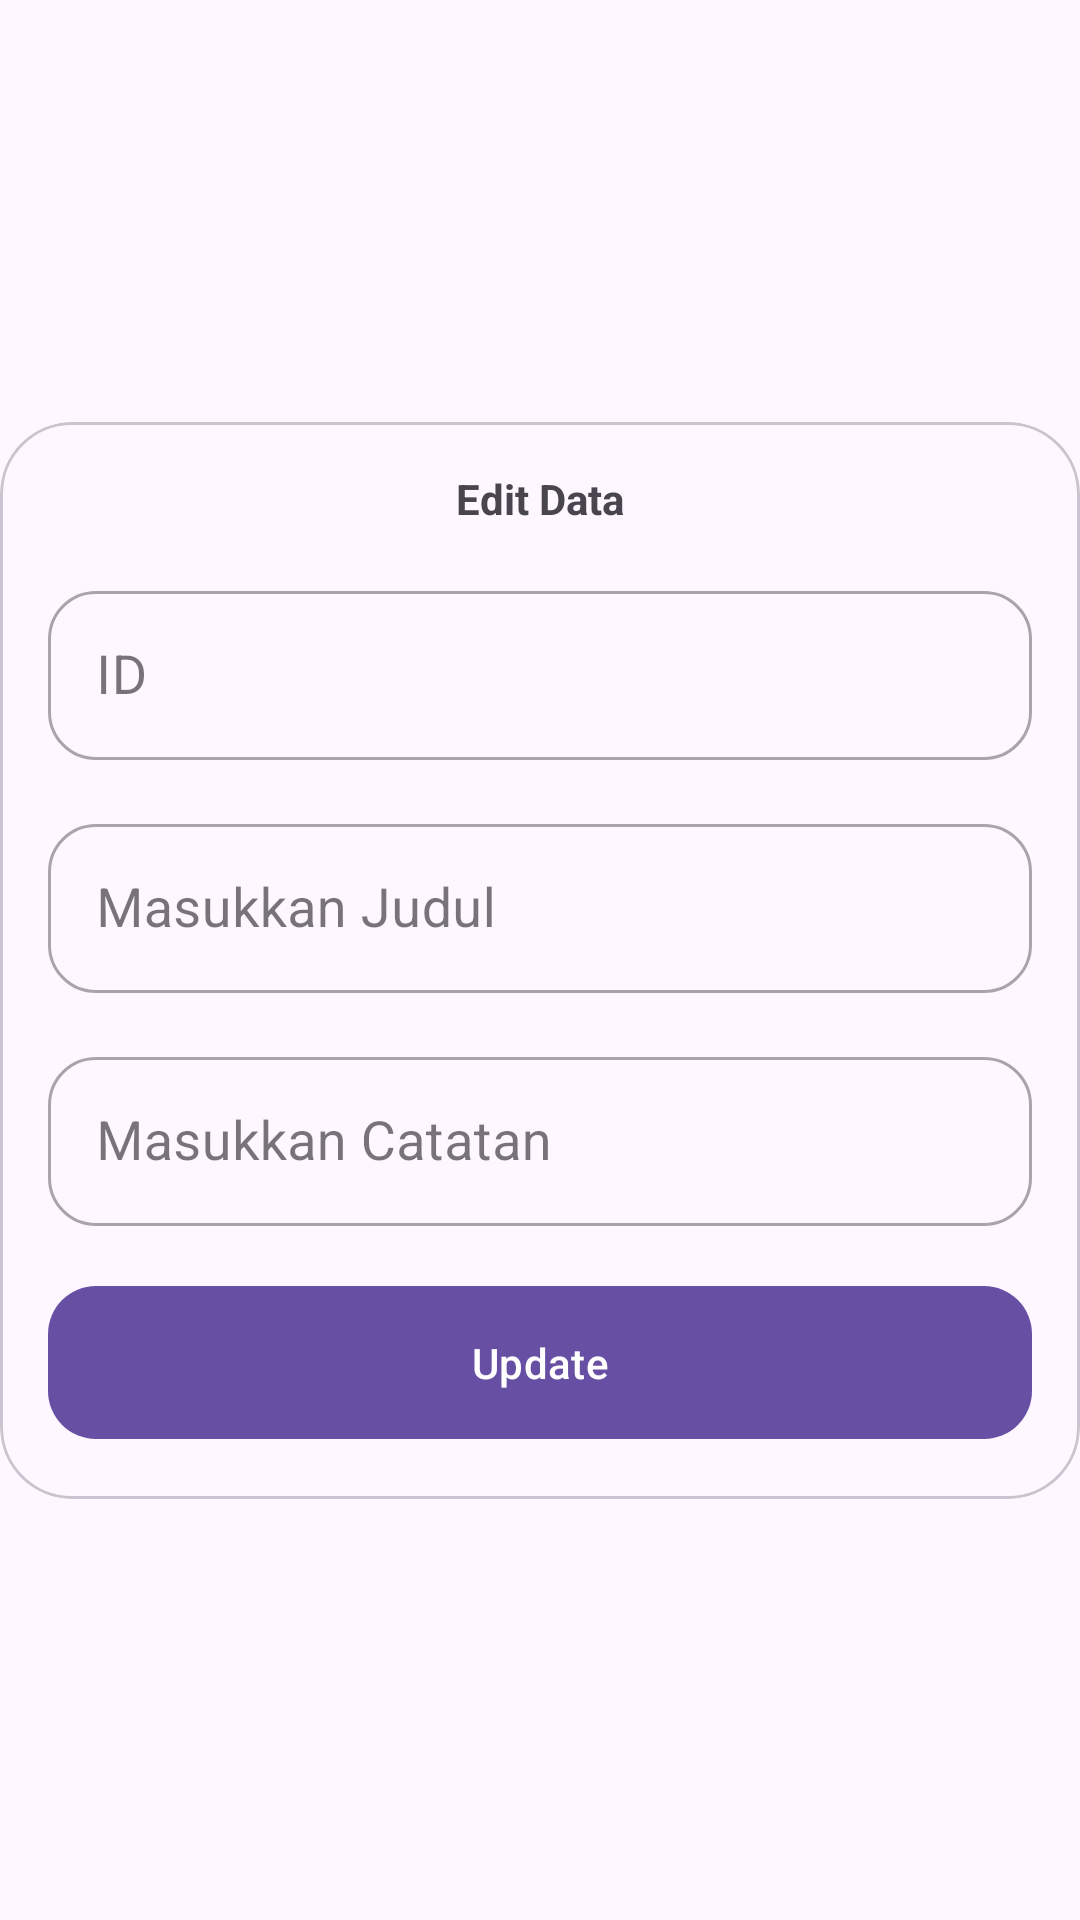

The Android layout XML behind this screen, and the referenced resources:
<!-- AndroidManifest.xml: application theme Theme.ChallengeFour -->
<!-- res/layout/fragment_edit_note.xml -->
<?xml version="1.0" encoding="utf-8"?>
<androidx.constraintlayout.widget.ConstraintLayout
    xmlns:android="http://schemas.android.com/apk/res/android"
    xmlns:tools="http://schemas.android.com/tools"
    android:layout_width="match_parent"
    android:layout_height="wrap_content"
    xmlns:app="http://schemas.android.com/apk/res-auto"
    tools:context=".EditNoteFragment">

    <com.google.android.material.card.MaterialCardView
        android:id="@+id/ccTrip"
        android:layout_width="0dp"
        android:layout_height="wrap_content"
        app:cardCornerRadius="24dp"
        app:cardElevation="0dp"
        android:background="?attr/colorOnPrimary"
        app:layout_constraintStart_toStartOf="parent"
        app:layout_constraintEnd_toEndOf="parent"
        app:layout_constraintBottom_toBottomOf="parent"
        app:layout_constraintTop_toTopOf="parent">

        <androidx.constraintlayout.widget.ConstraintLayout
            android:layout_width="match_parent"
            android:layout_height="wrap_content">

            <TextView
                android:id="@+id/tvHeader"
                android:layout_width="wrap_content"
                android:layout_height="wrap_content"
                android:layout_marginTop="16dp"
                android:text="Edit Data"
                android:textStyle="bold"
                app:layout_constraintTop_toTopOf="parent"
                app:layout_constraintStart_toStartOf="parent"
                app:layout_constraintEnd_toEndOf="parent"/>
            <com.google.android.material.textfield.TextInputLayout
                android:id="@+id/txtId"
                android:layout_width="match_parent"
                android:layout_height="wrap_content"
                android:layout_marginHorizontal="16dp"
                android:layout_marginTop="16dp"
                android:hint="ID"
                style="@style/Widget.MaterialComponents.TextInputLayout.OutlinedBox"
                app:boxCornerRadiusTopStart="16dp"
                app:boxCornerRadiusBottomStart="16dp"
                app:boxCornerRadiusBottomEnd="16dp"
                app:boxCornerRadiusTopEnd="16dp"
                app:layout_constraintTop_toBottomOf="@id/tvHeader"
                app:layout_constraintStart_toStartOf="parent"
                app:layout_constraintEnd_toEndOf="parent">

                <com.google.android.material.textfield.TextInputEditText
                    android:id="@+id/etId"
                    android:layout_width="match_parent"
                    android:layout_height="wrap_content"
                    android:padding="16dp"
                    android:enabled="false"
                    android:textSize="18sp" />
            </com.google.android.material.textfield.TextInputLayout>

            <com.google.android.material.textfield.TextInputLayout
                android:id="@+id/txtJudul"
                android:layout_width="match_parent"
                android:layout_height="wrap_content"
                android:layout_marginHorizontal="16dp"
                android:layout_marginTop="16dp"
                android:hint="Masukkan Judul"
                style="@style/Widget.MaterialComponents.TextInputLayout.OutlinedBox"
                app:boxCornerRadiusTopStart="16dp"
                app:boxCornerRadiusBottomStart="16dp"
                app:boxCornerRadiusBottomEnd="16dp"
                app:boxCornerRadiusTopEnd="16dp"
                app:layout_constraintTop_toBottomOf="@id/txtId"
                app:layout_constraintStart_toStartOf="parent"
                app:layout_constraintEnd_toEndOf="parent">

                <com.google.android.material.textfield.TextInputEditText
                    android:id="@+id/etJudul"
                    android:layout_width="match_parent"
                    android:layout_height="wrap_content"
                    android:padding="16dp"
                    android:textSize="18sp" />
            </com.google.android.material.textfield.TextInputLayout>

            <com.google.android.material.textfield.TextInputLayout
                android:id="@+id/txtContent"
                app:layout_constraintTop_toBottomOf="@id/txtJudul"
                android:layout_width="match_parent"
                android:layout_height="wrap_content"
                android:layout_marginHorizontal="16dp"
                android:layout_marginTop="16dp"
                android:hint="Masukkan Catatan"
                style="@style/Widget.MaterialComponents.TextInputLayout.OutlinedBox"
                app:boxCornerRadiusTopStart="16dp"
                app:boxCornerRadiusBottomStart="16dp"
                app:boxCornerRadiusBottomEnd="16dp"
                app:boxCornerRadiusTopEnd="16dp"
                app:layout_constraintStart_toStartOf="parent"
                app:layout_constraintEnd_toEndOf="parent">

                <com.google.android.material.textfield.TextInputEditText
                    android:id="@+id/etContent"
                    android:layout_width="match_parent"
                    android:layout_height="wrap_content"
                    android:padding="16dp"
                    android:textSize="18sp" />
            </com.google.android.material.textfield.TextInputLayout>

            <com.google.android.material.button.MaterialButton
                android:id="@+id/btnUpdate"
                android:layout_width="match_parent"
                android:layout_height="wrap_content"
                android:layout_gravity="center"
                android:layout_marginHorizontal="16dp"
                android:layout_marginVertical="16dp"
                android:gravity="center"
                android:paddingVertical="16dp"
                android:visibility="visible"
                android:text="Update"
                android:textAllCaps="false"
                android:textColor="@android:color/white"
                app:cornerRadius="16dp"
                app:layout_constraintTop_toBottomOf="@id/txtContent"
                app:layout_constraintStart_toStartOf="parent"
                app:layout_constraintEnd_toEndOf="parent"
                app:layout_constraintBottom_toBottomOf="parent" />

        </androidx.constraintlayout.widget.ConstraintLayout>
    </com.google.android.material.card.MaterialCardView>

</androidx.constraintlayout.widget.ConstraintLayout>
<!-- resources referenced by this layout -->
<resources>
  <style name="Theme.ChallengeFour" parent="Base.Theme.ChallengeFour" />
  <style name="Base.Theme.ChallengeFour" parent="Theme.Material3.DayNight.NoActionBar">
          
          
      </style>
</resources>
